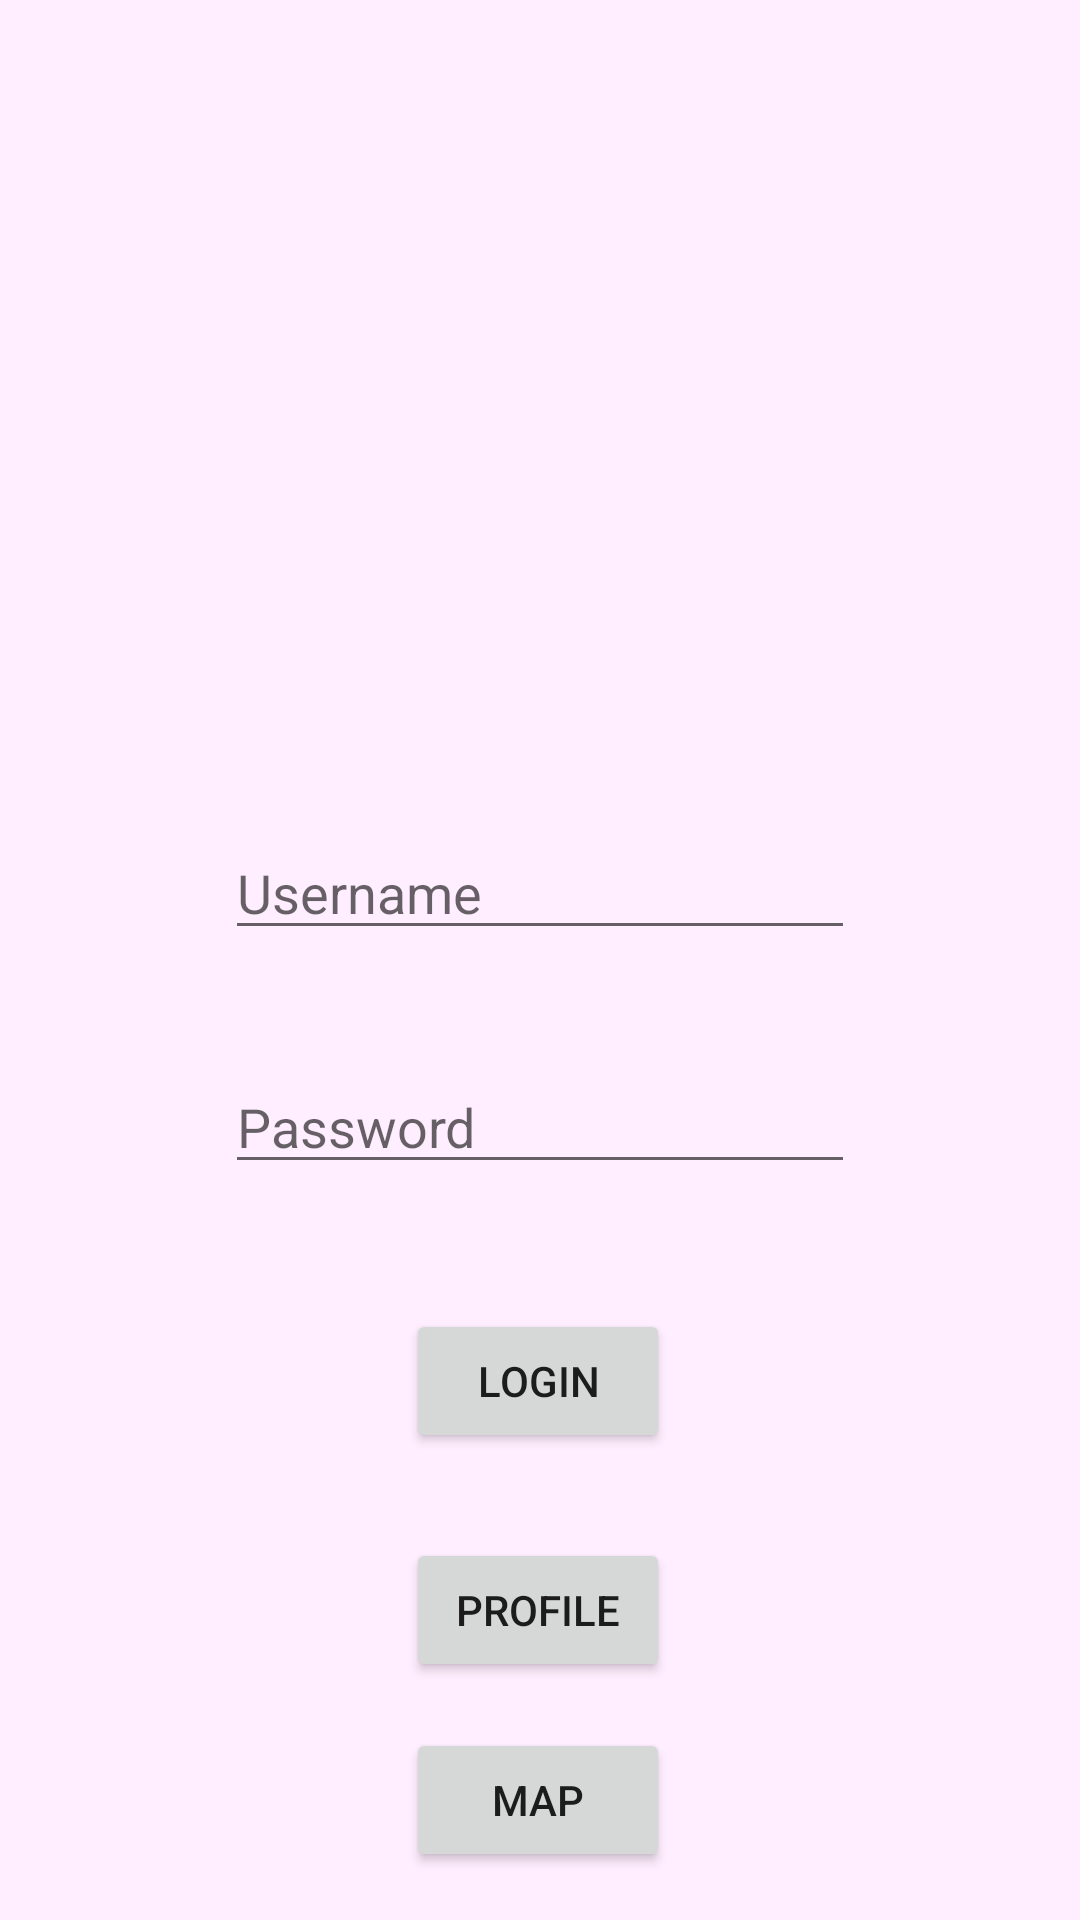

Produce the Android XML layout that renders to this screen, including the resource entries it uses.
<!-- AndroidManifest.xml: application theme AppTheme -->
<!-- res/layout/activity_main.xml -->
<?xml version="1.0" encoding="utf-8"?>
<androidx.constraintlayout.widget.ConstraintLayout xmlns:android="http://schemas.android.com/apk/res/android"
    xmlns:app="http://schemas.android.com/apk/res-auto"
    xmlns:tools="http://schemas.android.com/tools"
    android:layout_width="match_parent"
    android:layout_height="match_parent"
    android:background="@color/Bg1"
    tools:context=".MainActivity" >

    <Button
        android:id="@+id/profile"
        android:layout_width="wrap_content"
        android:layout_height="wrap_content"
        android:text="Profile"
        app:layout_constraintBottom_toBottomOf="parent"
        app:layout_constraintEnd_toEndOf="parent"
        app:layout_constraintHorizontal_bias="0.498"
        app:layout_constraintStart_toStartOf="parent"
        app:layout_constraintTop_toTopOf="parent"
        app:layout_constraintVertical_bias="0.866" />

    <EditText
        android:id="@+id/editText"
        android:layout_width="wrap_content"
        android:layout_height="wrap_content"
        android:ems="10"
        android:hint="Username"
        android:inputType="textPersonName"
        app:layout_constraintBottom_toBottomOf="parent"
        app:layout_constraintEnd_toEndOf="parent"
        app:layout_constraintStart_toStartOf="parent"
        app:layout_constraintTop_toTopOf="parent"
        app:layout_constraintVertical_bias="0.46" />

    <EditText
        android:id="@+id/editText2"
        android:layout_width="wrap_content"
        android:layout_height="wrap_content"
        android:ems="10"
        android:hint="Password"
        android:inputType="textPassword"
        app:layout_constraintBottom_toBottomOf="parent"
        app:layout_constraintEnd_toEndOf="parent"
        app:layout_constraintStart_toStartOf="parent"
        app:layout_constraintTop_toTopOf="parent"
        app:layout_constraintVertical_bias="0.59" />

    <ImageView
        android:id="@+id/imageView"
        android:layout_width="251dp"
        android:layout_height="216dp"
        app:layout_constraintBottom_toBottomOf="parent"
        app:layout_constraintEnd_toEndOf="parent"
        app:layout_constraintStart_toStartOf="parent"
        app:layout_constraintTop_toTopOf="parent"
        app:layout_constraintVertical_bias="0.116"
        app:srcCompat="@drawable/sm07" />

    <Button
        android:id="@+id/bt4"
        android:layout_width="wrap_content"
        android:layout_height="wrap_content"
        android:text="Login"
        app:layout_constraintBottom_toBottomOf="parent"
        app:layout_constraintEnd_toEndOf="parent"
        app:layout_constraintHorizontal_bias="0.498"
        app:layout_constraintStart_toStartOf="parent"
        app:layout_constraintTop_toTopOf="parent"
        app:layout_constraintVertical_bias="0.737" />

    <Button
        android:id="@+id/map"
        android:layout_width="wrap_content"
        android:layout_height="wrap_content"
        android:layout_marginBottom="16dp"
        android:text="Map"
        app:layout_constraintBottom_toBottomOf="parent"
        app:layout_constraintEnd_toEndOf="parent"
        app:layout_constraintHorizontal_bias="0.498"
        app:layout_constraintStart_toStartOf="parent"
        app:layout_constraintTop_toTopOf="parent"
        app:layout_constraintVertical_bias="1.0" />
</androidx.constraintlayout.widget.ConstraintLayout>
<!-- resources referenced by this layout -->
<resources>
  <color name="Bg1">#ffeeff</color>
  <style name="AppTheme" parent="Theme.AppCompat.Light.DarkActionBar">
          
          <item name="colorPrimary">#f8bbd0</item>
          <item name="colorPrimaryDark">#c48b9f</item>
          <item name="colorAccent">@color/colorAccent</item>
      </style>
  <!-- not gathered from this repository: default colours our renderer supplied (Android Studio template values) -->
  <color name="colorAccent">#FF03DAC5</color>
</resources>
